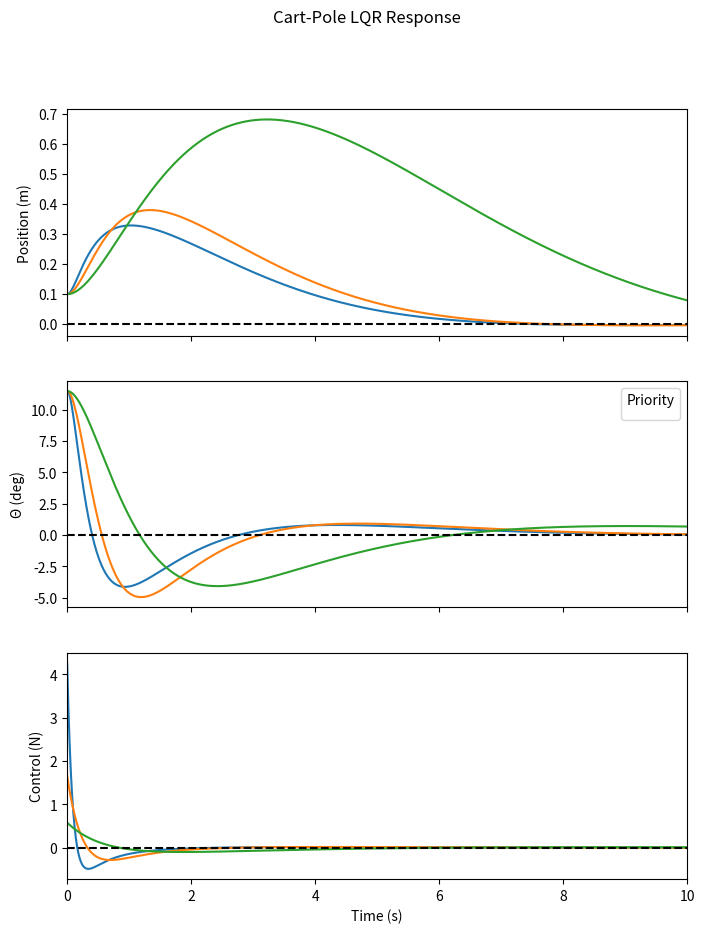

Here is the Python script that generated this plot:
# Import packages:
import numpy as np
from scipy.linalg import solve_continuous_are
import matplotlib.pyplot as plt

def cart_pole(Q, R, dt, n_tsteps):
    # Define linear system:
    A = np.array([
        [0, 1, 0, 0],
        [0, 0, -0.1818, 0],
        [0, 0, 0, 1],
        [0, 0, 2.6727, 0]
    ])

    B = np.array([[0], [1.8182], [0], [-2.7273]])

    # Solve ARE:
    P = solve_continuous_are(A, B, Q, R)

    # Define gain matrix K:
    K = np.linalg.inv(R) @ B.T @ P

    # Initialize:
    x = np.zeros((4, n_tsteps))
    u = np.zeros(n_tsteps)
    x[:, 0] = np.array([0.1, 0.0, 0.2, 0.0]) # Initial perturbation:

    # Simulate forwards (Euler integration):
    for index in range(n_tsteps - 1):
        u[index] = -K @ x[:, index]
        xdot = A @ x[:, index] + B[:, 0] * u[index]
        x[:, index + 1] = x[:, index] + dt * xdot

    # Return simulated states:
    return x, u


# Problem parameters:
dt = 0.01
T_tot = 10
n_tsteps = int(T_tot / dt)

# Run several simulations with different weight matrices:
x1, u1 = cart_pole(1 * np.diag([1, 1, 10, 1]), 1 * np.array([[0.1]]), dt, n_tsteps)
x2, u2= cart_pole(0.5 * np.diag([1, 1, 10, 1]), 5 * np.array([[0.1]]), dt, n_tsteps)
x3, u3 = cart_pole(0.1 * np.diag([1, 1, 10, 1]), 10 * np.array([[1]]), dt, n_tsteps)

# === Plot results ===
t = np.linspace(0, T_tot, n_tsteps)
fig, axs = plt.subplots(3, 1, figsize=(8, 10), sharex=True)
plt.suptitle("Cart-Pole LQR Response")

# Plot position:
axs[0].plot(t, x1[0, :], label='Performance')
axs[0].plot(t, x2[0, :], label='Balanced')
axs[0].plot(t, x3[0, :], label='Control Effort')
axs[0].axhline(0, color='k', linestyle='--')
axs[0].set_ylabel("Position (m)")

# Plot angle:
axs[1].plot(t, np.rad2deg(x1[2, :]))
axs[1].plot(t, np.rad2deg(x2[2, :]))
axs[1].plot(t, np.rad2deg(x3[2, :]))
axs[1].axhline(0, color='k', linestyle='--')
axs[1].set_ylabel("\u0398 (deg)")
axs[1].legend(title="Priority")

# Plot control:
axs[2].plot(t, u1, label='Performance')
axs[2].plot(t, u2, label='Balanced')
axs[2].plot(t, u3, label='Control Effort')
axs[2].set_ylabel("Control (N)")
axs[2].set_xlabel("Time (s)")
axs[2].axhline(0, color='k', linestyle='--')

# Plot:
plt.xlim([0, T_tot])
plt.show()
